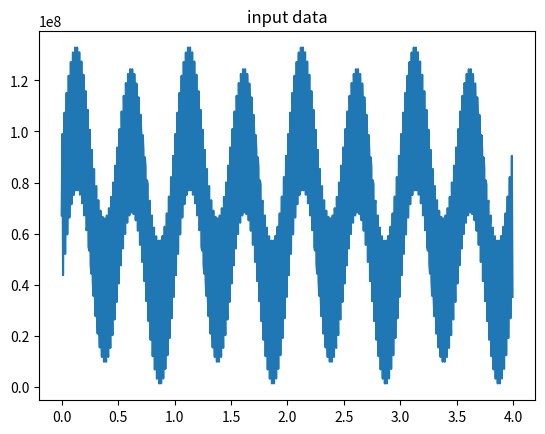
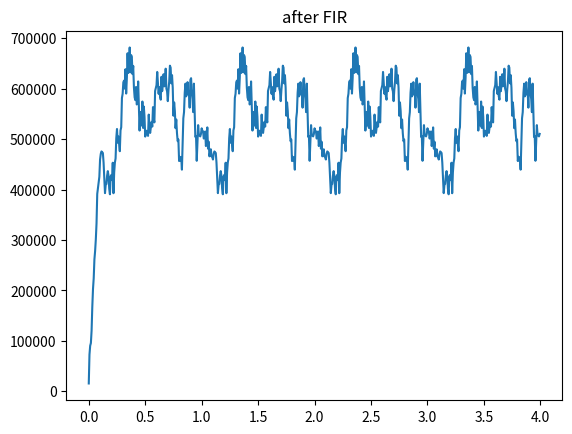

Generate these figures, in order, with matplotlib:
#!/usr/bin/env python3
# -*- coding: utf-8 -*-
"""
Created on Thu Mar 28 21:41:44 2024

@author: jay
"""

import numpy as np
from numpy import fft
import matplotlib.pyplot as plt
import math
import random

# ================= generate the input signal =================
N = 64

sample_rate = 32


N = 640

sample_rate = 32*5



sample_period = 1 / sample_rate

t_arr = np.arange(0, N*sample_period, sample_period)


freq_list = [100, 110, 120, 130, 140, 150, 160, 170, 180, 200, 1800, 2000, 2500]
freq_list = [100, 1800, 2000, 2500]
freq_list = [2, 10, 13, 23, 37, 43, 53, 67, 71, 93]
freq_list = [2, 53, 97, 107]
freq_list = [2, 53]

for idx in range(len(freq_list)):
    freq = freq_list[idx]
    
    if idx == 0:
        out = np.uint32(2**25 * (1 + np.sin(2 * np.pi * freq * t_arr)))
    else:
        out += np.uint32(2**25 * (1 + np.sin(2 * np.pi * freq * t_arr)))

plt.figure()
plt.plot(t_arr[0:], out[0:])
plt.title('input data')




f = open('firData', 'w+')
for i in range(len(out)):
    f.write('0'*(8-len(hex(out[i, ])[2:])) + hex(out[i, ])[2:] + '\n')
f.close()



def FIR(arrIn, stage):
    
    N = len(arrIn)
    
    coef = 1 / stage
    
    print('coef = ', coef)
    
    outArr = np.array([])
    
    for i in range(N):
        avgArr = []
        print()
        for j in range(stage+1):
            index = i - j
            
            if index < 0:
                data = 0
            else:
                data = int(arrIn[index] * coef)
            
            if(i==0):print('data = ', data, 'index = ', index)
            avgArr.append(data)
        
        avg = sum(avgArr)
        
        if(i==0):print('avg = ', avg)
        
        outArr = np.append(outArr, avg)
        
            #print(index)
        #print()
        
    return outArr.astype(np.uint32)
    


def FIR_FixedPoint(arrIn, stage):
    
    N = len(arrIn)
    
    coef = int(2**16* (1/(stage+1))) #for 1/16
    
    #print('coef = ', coef)
    
    outArr = np.array([])
    
    for i in range(N):
        avgArr = []
        #print()
        for j in range(stage+1):
            index = i - j
            
            if index < 0:
                data = 0
            else:
                data = int(arrIn[index] * coef)
            
            #if(i==0):print('data = ', data, 'index = ', index)
            avgArr.append(data)
        
        avg = sum(avgArr) // 2**16
        
        #if(i==0):print('avg = ', avg)
        
        outArr = np.append(outArr, avg)
        
        
    return outArr.astype(np.uint32)


result = FIR_FixedPoint(out, 16)
plt.figure()
plt.plot(t_arr[0:], result[0:])
plt.title('after FIR')


f = open('goldenData', 'w+')
for i in range(len(out)):
    f.write('0'*(8-len(hex(result[i, ])[2:])) + hex(result[i, ])[2:] + '\n')
f.close()
